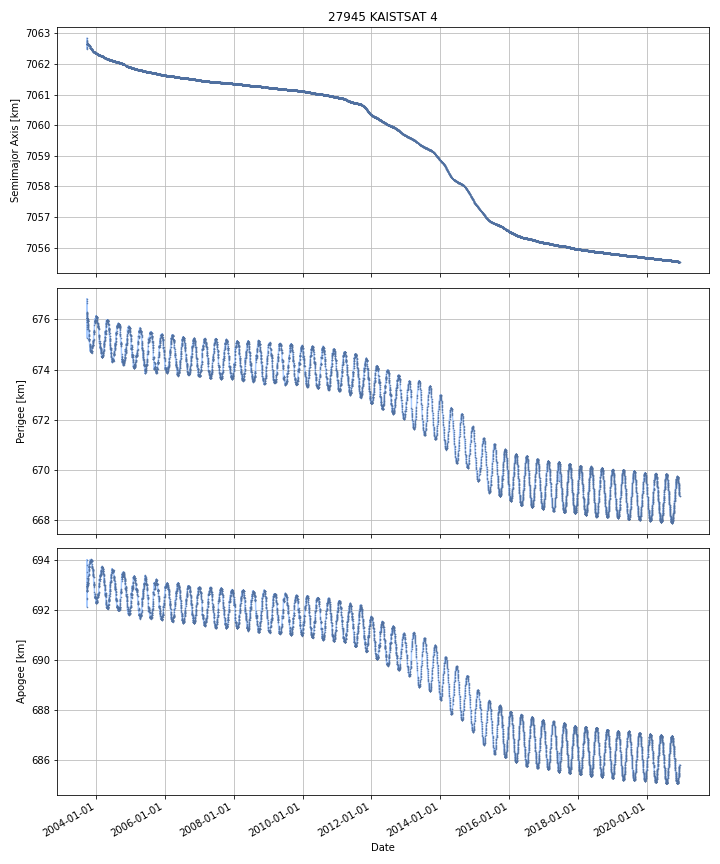

Source data for this figure (header and first rows):
DATE, SEMIMAJOR_AXIS, PERIAPSIS, APOAPSIS, DOT_SEMIMAJOR_AXIS, DOT_PERIAPSIS, DOT_APOAPSIS
2003-09-29, 7063, 676.2, 693.1, , , 
2003-09-30, 7063, 676.2, 692.8, -0.1141, 0.04031, -0.2685
2003-10-01, 7063, 676.2, 692.8, -0.003791, -0.02778, 0.02019
2003-10-02, 7063, 676.1, 692.9, -0.002134, -0.09846, 0.0942
2003-10-03, 7063, 676.1, 693, -0.000593, -0.04834, 0.04715
2003-10-04, 7063, 676, 693, -0.001852, -0.02445, 0.02074
2003-10-05, 7063, 676, 693, -0.001299, -0.06756, 0.06496
2003-10-06, 7063, 676, 693, -0.0005053, 0.02867, -0.02968
2003-10-07, 7063, 676, 693, -0.001388, -0.0293, 0.02652
2003-10-08, 7063, 675.9, 693.1, -0.0008141, -0.03962, 0.03799
2003-10-09, 7063, 675.9, 693.1, -0.001059, -0.01321, 0.0111
2003-10-10, 7063, 675.9, 693.1, -0.0006025, -0.004531, 0.003326
2003-10-11, 7063, 675.9, 693.1, -0.001755, -0.0564, 0.05289
2003-10-12, 7063, 675.8, 693.2, -0.001376, -0.05607, 0.05332
2003-10-13, 7063, 675.8, 693.2, -0.0006461, -0.0393, 0.03801
2003-10-14, 7063, 675.7, 693.3, -0.001505, -0.03537, 0.03236
2003-10-15, 7063, 675.7, 693.3, -0.0004751, -0.03852, 0.03757
2003-10-16, 7063, 675.6, 693.4, -0.001721, -0.06709, 0.06365
2003-10-17, 7063, 675.5, 693.4, -0.001523, -0.0787, 0.07566
2003-10-18, 7063, 675.5, 693.5, -0.0008059, -0.01177, 0.01015
2003-10-19, 7063, 675.4, 693.6, -0.002991, -0.1302, 0.1242
2003-10-20, 7063, 675.4, 693.6, -0.002773, -0.02523, 0.01968
2003-10-21, 7063, 675.3, 693.7, -0.002742, -0.06663, 0.06115
2003-10-22, 7063, 675.2, 693.7, -0.003927, -0.09336, 0.0855
2003-10-23, 7063, 675.2, 693.7, -0.002782, 0.01259, -0.01816
2003-10-24, 7063, 675.2, 693.7, -0.003904, -0.009379, 0.001571
2003-10-25, 7063, 675.2, 693.7, -0.006546, -0.02687, 0.01378
2003-10-26, 7063, 675.2, 693.8, 0.0004173, -0.02957, 0.03041
2003-10-27, 7063, 675, 693.9, -0.009941, -0.1287, 0.1088
2003-10-28, 7063, 675, 694, -0.002002, -0.07008, 0.06607
2003-10-29, 7063, 675, 693.9, -0.005907, 0.000463, -0.01228
2003-10-30, 7063, 674.9, 693.9, -0.01039, -0.01408, -0.006704
2003-10-31, 7063, 674.9, 693.9, -0.02662, -0.05258, -0.0006633
2003-11-01, 7063, 674.8, 694, -0.02616, -0.1125, 0.06019
2003-11-02, 7063, 674.9, 693.9, 0.01805, 0.1046, -0.06853
2003-11-03, 7063, 674.9, 693.9, -0.01314, -0.008666, -0.01761
2003-11-04, 7063, 674.8, 693.9, -0.01113, -0.03355, 0.0113
2003-11-05, 7063, 674.8, 693.9, -0.007862, -0.04691, 0.03119
2003-11-06, 7063, 674.8, 694, -0.003161, -0.02735, 0.02102
2003-11-07, 7063, 674.7, 694, 0.001247, -0.03904, 0.04154
2003-11-08, 7063, 674.8, 694, 0.002434, 0.03142, -0.02655
2003-11-09, 7063, 674.8, 694, -0.001016, 0.02309, -0.02512
2003-11-10, 7063, 674.8, 694, -0.001037, 0.002028, -0.004102
2003-11-11, 7063, 674.8, 694, -0.00299, -0.01969, 0.01371
2003-11-12, 7062, 674.7, 694, -0.005266, -0.07046, 0.05993
2003-11-13, 7062, 674.7, 694, -0.002549, 0.0006508, -0.005748
2003-11-14, 7062, 674.7, 694, -0.002212, -0.0007155, -0.003708
2003-11-15, 7062, 674.7, 694, -0.001827, 0.0005789, -0.004234
2003-11-16, 7062, 674.7, 694, -0.0009328, 0.006278, -0.008144
2003-11-17, 7062, 674.7, 694, -0.001529, 0.02057, -0.02363
2003-11-18, 7062, 674.7, 694, -0.003275, -0.02473, 0.01817
2003-11-19, 7062, 674.7, 694, -0.001487, -0.003232, 0.0002591
2003-11-20, 7062, 674.8, 693.9, -0.00111, 0.07155, -0.07377
2003-11-21, 7062, 674.9, 693.8, -0.005907, 0.09464, -0.1065
2003-11-22, 7062, 674.9, 693.7, -0.01773, 0.03568, -0.07114
2003-11-23, 7062, 674.9, 693.8, -0.01057, -0.03676, 0.01562
2003-11-24, 7062, 674.9, 693.7, 0.003079, 0.05499, -0.04883
2003-11-25, 7062, 674.9, 693.7, -0.005291, -0.01589, 0.005312
2003-11-26, 7062, 674.9, 693.7, -0.004953, 0.02198, -0.03189
2003-11-27, 7062, 674.9, 693.7, -0.006342, 0.01053, -0.02322
... 6,222 more rows
